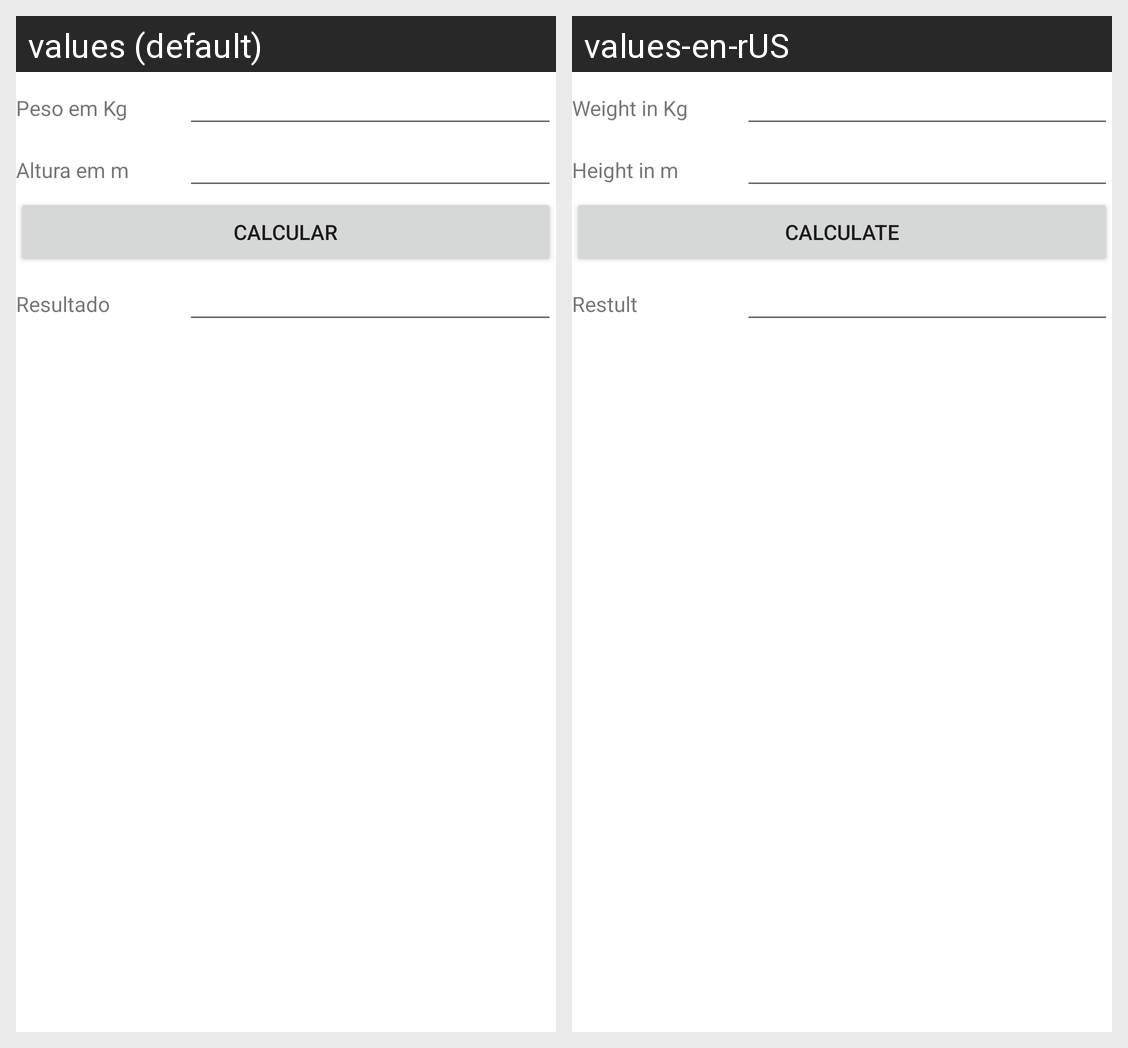

Locale-by-locale string values for the Android screen shown in this grid:
Android screen res/layout/activity_main.xml rendered under 2 locales, left to right: values (default), values-en-rUS. Device: Nexus 5 (rendered at 1080×1920; each locale shown at half size, 540×960, under a caption strip naming it); theme Theme.CalculadaIMC.
Strings drawn on this screen, with the default value and each locale's value (text and hints the layout hard-codes, and strings that could not be matched under every locale, appear in the picture but are not listed):

peso
  values: Peso em Kg
  values-en-rUS: Weight in Kg

altura
  values: Altura em m
  values-en-rUS: Height in m

calcular
  values: CALCULAR
  values-en-rUS: CALCULATE

resultado
  values: Resultado
  values-en-rUS: Restult
